2-way image classification set "PV_Images" from GitHub (thamadhi/solar-panel-fault-mapping); label vocabulary: clean, hotspot.

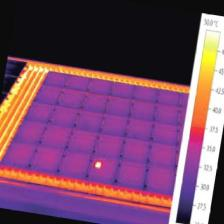
Label: hotspot

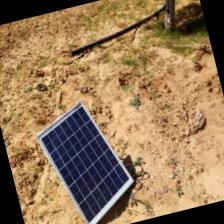
Label: clean

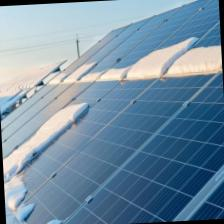
Label: clean

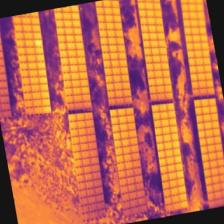
Label: hotspot

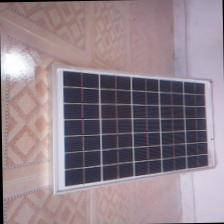
Label: clean

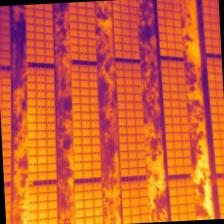
Label: hotspot
